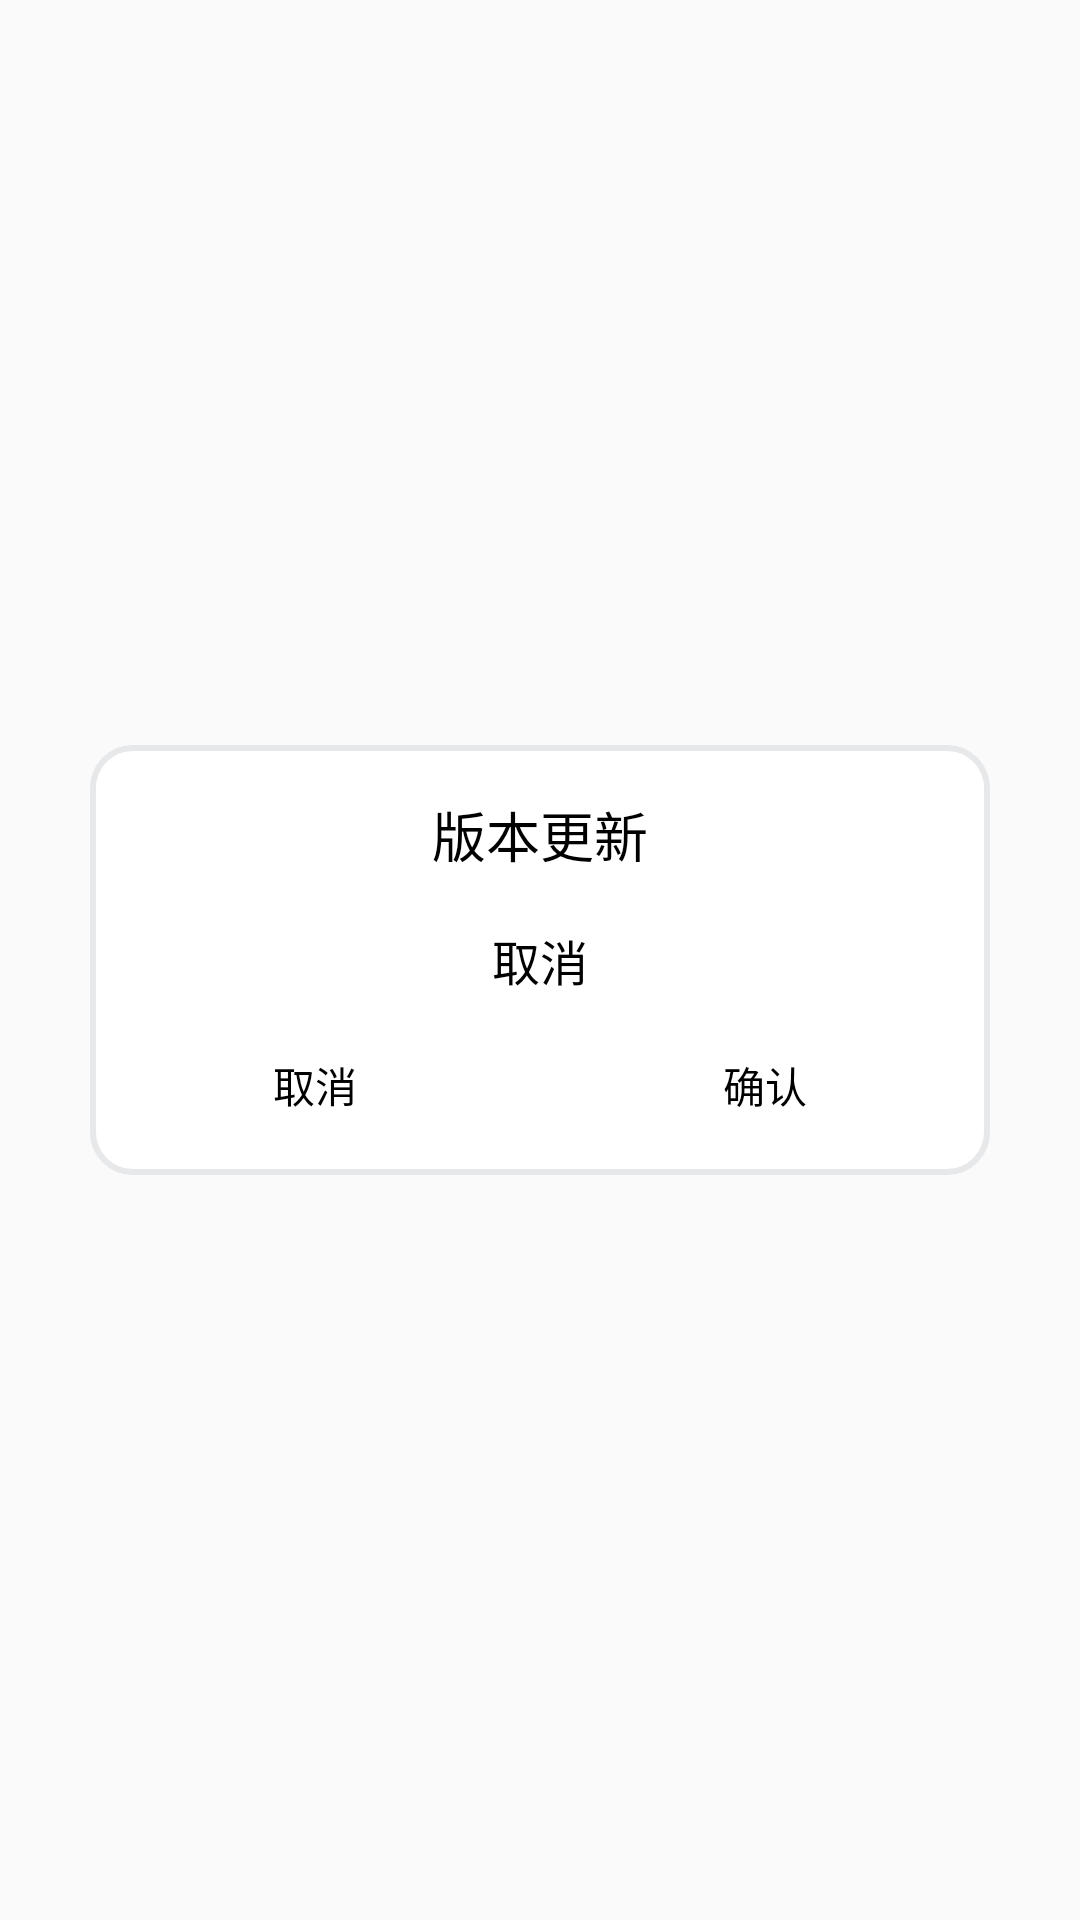

Write the Android layout XML for this screen, with the resource values it uses.
<!-- AndroidManifest.xml: application theme AppTheme -->
<!-- res/layout/down_loading.xml -->
<?xml version="1.0" encoding="utf-8"?>
<LinearLayout xmlns:android="http://schemas.android.com/apk/res/android"
    xmlns:tools="http://schemas.android.com/tools"
    android:layout_width="match_parent"
    android:layout_height="match_parent"
    android:gravity="center"
    android:orientation="vertical"
    android:paddingLeft="30dip"
    android:paddingRight="30dip">

    <LinearLayout
        android:layout_width="match_parent"
        android:layout_height="wrap_content"
        android:background="@drawable/white_background"
        android:orientation="vertical">

        <TextView
            android:id="@+id/tv_title"
            android:layout_width="match_parent"
            android:layout_height="60dip"
            android:background="@null"
            android:gravity="center"
            android:text="@string/tv25"
            android:textColor="@color/black"
            android:textSize="@dimen/textdx_18" />

        <TextView
            android:id="@+id/tv_content"
            android:layout_width="match_parent"
            android:layout_height="wrap_content"
            android:background="@null"
            android:gravity="center"
            android:text="@string/tv26"
            android:textColor="@color/black"
            android:textSize="@dimen/textdx_16" />

        <LinearLayout
            android:layout_width="match_parent"
            android:layout_height="60.0dip">

            <TextView
                android:id="@+id/btn_dialog_cancel"
                android:layout_width="match_parent"
                android:layout_height="match_parent"
                android:layout_weight="1.0"
                android:gravity="center"
                android:text="@string/tv26"
                android:textColor="@color/black"
                android:textSize="@dimen/textdx_14"
                 />

            <TextView
                android:id="@+id/btn_dialog_confirm"
                android:layout_width="match_parent"
                android:layout_height="match_parent"
                android:layout_weight="1.0"
                android:gravity="center"
                android:text="@string/tv27"
                android:textColor="@color/black"
                android:textSize="@dimen/textdx_14"
                 />
        </LinearLayout>
    </LinearLayout>


</LinearLayout>
<!-- resources referenced by this layout -->
<resources>
  <color name="black">#000000</color>
  <dimen name="textdx_14">14sp</dimen>
  <dimen name="textdx_16">16sp</dimen>
  <dimen name="textdx_18">18sp</dimen>
  <!-- drawable white_background (drawable) -->
  <?xml version="1.0" encoding="utf-8"?>
  <shape xmlns:android="http://schemas.android.com/apk/res/android">
  
      <stroke android:width="2dip"
              android:color="@color/divide"/>
  
      <corners android:radius="40px"/>
  
      <solid android:color="@color/white"/>
  
  </shape>
  <string name="tv25">版本更新</string>
  <string name="tv26">取消</string>
  <string name="tv27">确认</string>
  <style name="AppTheme" parent="Theme.AppCompat.Light.NoActionBar">
          
          <item name="colorPrimary">@color/tabyd</item>
          <item name="colorPrimaryDark">@color/black</item>
          <item name="colorAccent">@color/tabyd</item>
      </style>
  <color name="divide">#E7E8E9</color>
  <color name="white">#ffffff</color>
  <color name="tabyd">#FE9402</color>
</resources>
